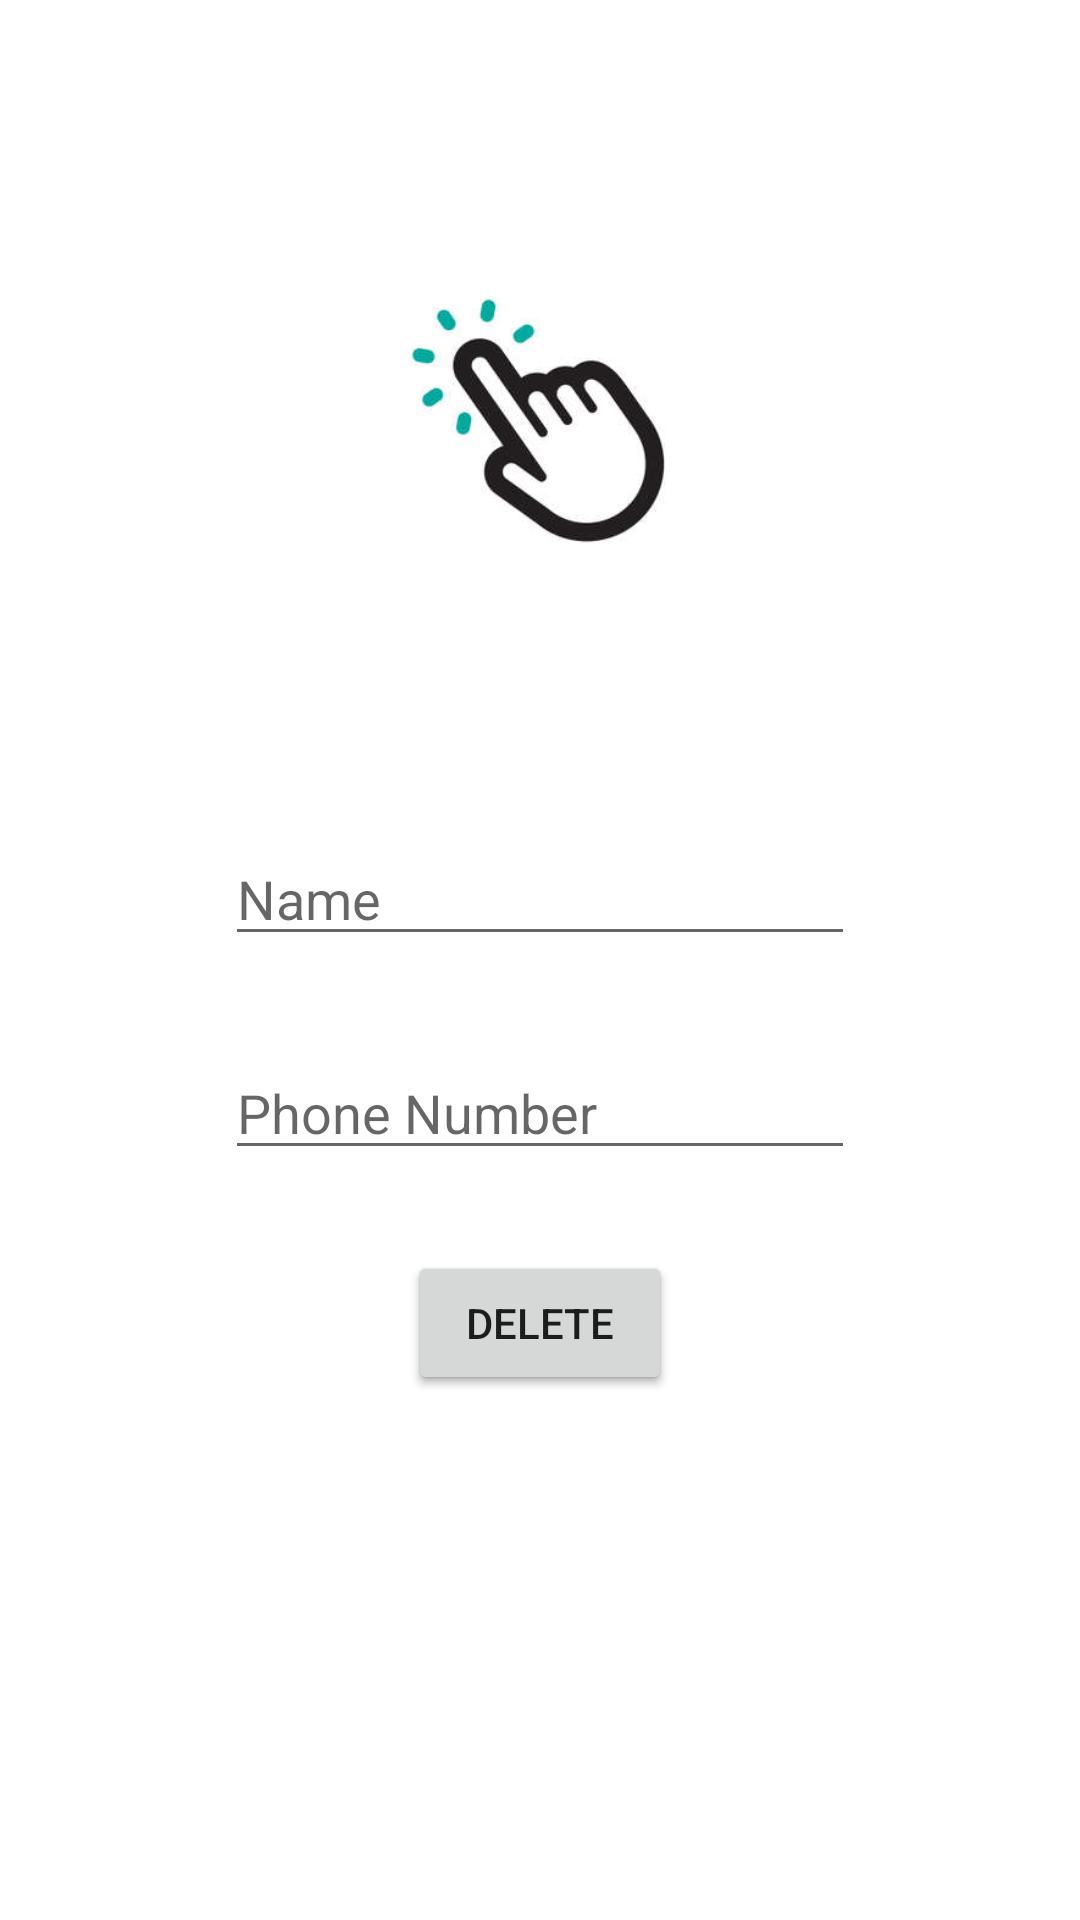

This screen was rendered from an Android layout file. Write that file and the resources it references.
<!-- AndroidManifest.xml: application theme Theme.PhoneBookOfd -->
<!-- res/layout/fragment_second.xml -->
<?xml version="1.0" encoding="utf-8"?>
<androidx.constraintlayout.widget.ConstraintLayout xmlns:android="http://schemas.android.com/apk/res/android"
    xmlns:app="http://schemas.android.com/apk/res-auto"
    xmlns:tools="http://schemas.android.com/tools"
    android:id="@+id/secondFragment"
    android:layout_width="match_parent"
    android:layout_height="match_parent"
    tools:context=".ui.main.SecondFragment">

    <ImageView
        android:id="@+id/selectImage"
        android:layout_width="191dp"
        android:layout_height="183dp"
        android:onClick="selectButton"
        android:src="@drawable/clickimage"
        app:layout_constraintBottom_toTopOf="@+id/nameText"
        app:layout_constraintEnd_toEndOf="parent"
        app:layout_constraintStart_toStartOf="parent"
        app:layout_constraintTop_toTopOf="parent" />

    <EditText
        android:id="@+id/nameText"
        android:layout_width="wrap_content"
        android:layout_height="wrap_content"
        android:layout_marginBottom="30dp"
        android:ems="10"
        android:hint="Name"
        android:inputType="textPersonName"
        app:layout_constraintBottom_toTopOf="@+id/phoneText"
        app:layout_constraintEnd_toEndOf="parent"
        app:layout_constraintStart_toStartOf="parent" />

    <EditText
        android:id="@+id/phoneText"
        android:layout_width="wrap_content"
        android:layout_height="wrap_content"
        android:layout_marginBottom="250dp"
        android:ems="10"
        android:hint="Phone Number"
        android:inputType="phone"
        app:layout_constraintBottom_toBottomOf="parent"
        app:layout_constraintEnd_toEndOf="parent"
        app:layout_constraintStart_toStartOf="parent" />

    <Button
        android:id="@+id/saveTusu"
        android:layout_width="wrap_content"
        android:layout_height="wrap_content"
        android:layout_marginBottom="175dp"
        android:onClick="saveButton"
        android:text="SAVE"
        app:layout_constraintBottom_toBottomOf="parent"
        app:layout_constraintEnd_toEndOf="parent"
        app:layout_constraintStart_toStartOf="parent" />

    <Button
        android:id="@+id/deleteTusu"
        android:layout_width="wrap_content"
        android:layout_height="wrap_content"
        android:layout_marginBottom="175dp"
        android:onClick="deleteButton"
        android:text="DELETE"
        app:layout_constraintBottom_toBottomOf="parent"
        app:layout_constraintEnd_toEndOf="parent"
        app:layout_constraintStart_toStartOf="parent" />

</androidx.constraintlayout.widget.ConstraintLayout>
<!-- resources referenced by this layout -->
<resources>
  <!-- drawable clickimage: jpeg bitmap (drawable, 7683 bytes) -->
  <style name="Theme.PhoneBookOfd" parent="Theme.MaterialComponents.DayNight.DarkActionBar">
          
          <item name="colorPrimary">@color/purple_500</item>
          <item name="colorPrimaryVariant">@color/purple_700</item>
          <item name="colorOnPrimary">@color/white</item>
          
          <item name="colorSecondary">@color/teal_200</item>
          <item name="colorSecondaryVariant">@color/teal_700</item>
          <item name="colorOnSecondary">@color/black</item>
          
          <item name="android:statusBarColor" tools:targetApi="l">?attr/colorPrimaryVariant</item>
          
      </style>
  <!-- not gathered from this repository: default colours our renderer supplied (Android Studio template values) -->
  <color name="purple_500">#FF6200EE</color>
  <color name="purple_700">#FF3700B3</color>
  <color name="teal_200">#FF03DAC5</color>
  <color name="teal_700">#FF018786</color>
  <color name="black">#FF000000</color>
  <color name="white">#FFFFFFFF</color>
</resources>
